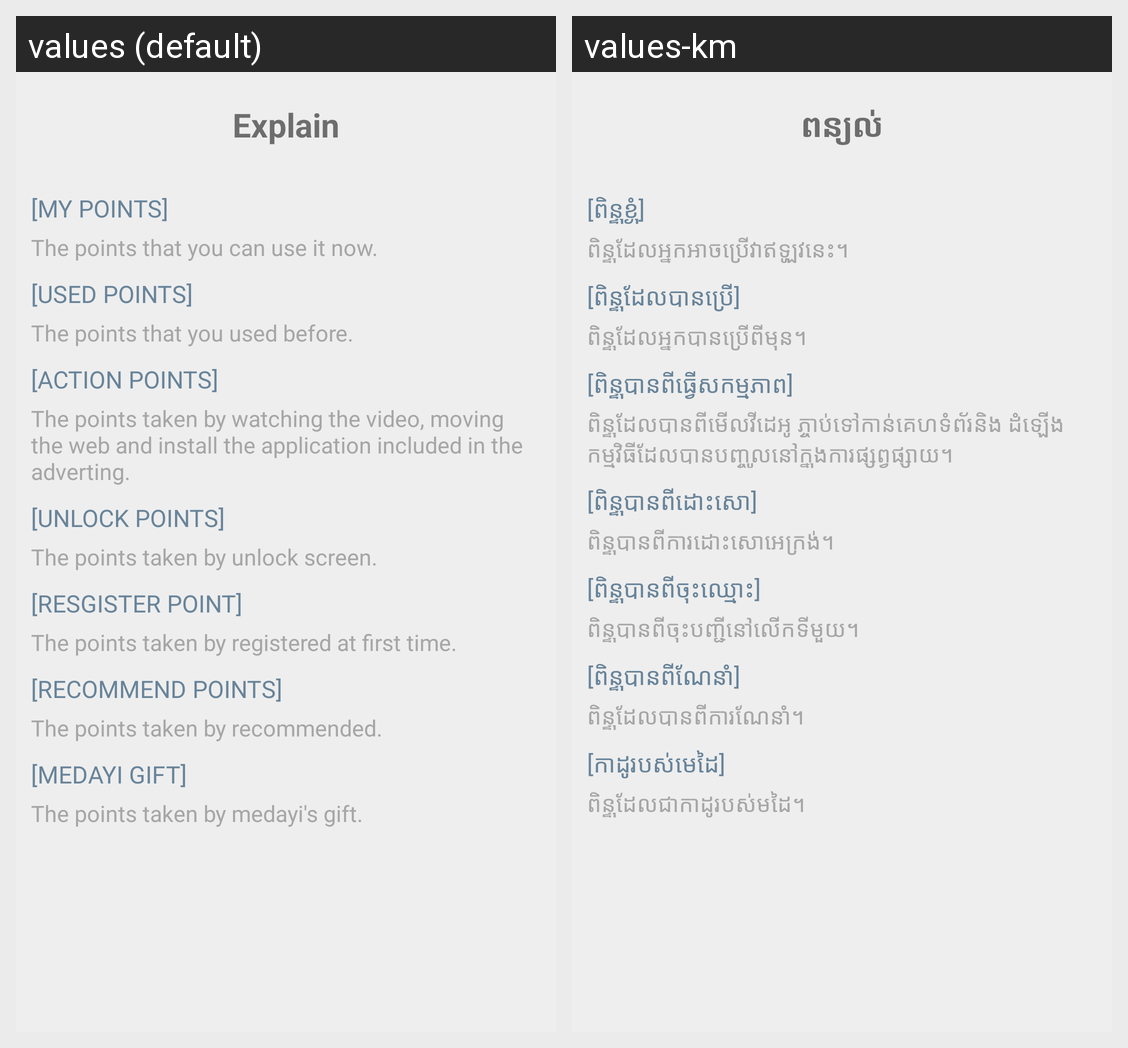

Here is an Android app screen in its default locale and in the app's own translations. Write out the translated-string differences for the strings that appear on this screen.
Android screen res/layout/layout_explian.xml rendered under 2 locales, left to right: values (default), values-km. Device: Nexus 5 (rendered at 1080×1920; each locale shown at half size, 540×960, under a caption strip naming it); theme Theme.MaterialComponents.DayNight.NoActionBar.
Strings drawn on this screen, with the default value and each locale's value (text and hints the layout hard-codes, and strings that could not be matched under every locale, appear in the picture but are not listed):

Point_History_ex
  values: Explain
  values-km: ពន្យល់

my_point_ex
  values: [MY POINTS]
  values-km: [ពិន្ទុខ្ងុំ]

my_point_ex_de
  values: The points that you can use it now.
  values-km: ពិន្ទុដែលអ្នកអាចប្រើវាឥឡូវនេះ។

used_point_ex
  values: [USED POINTS]
  values-km: [ពិន្ទុដែលបានប្រើ]

used_point_ex_de
  values: The points that you used before.
  values-km: ពិន្ទុដែលអ្នកបានប្រើពីមុន។

action_point_ex
  values: [ACTION POINTS]
  values-km: [ពិន្ទុបានពីធ្វើសកម្មភាព]

action_point_ex_de
  values: The points taken by watching the video, moving the web and install the application included in the adverting.
  values-km: ពិន្ទុដែលបានពីមើលវីដេអូ ភ្ចាប់ទៅកាន់គេហទំព័រនិង ដំឡើងកម្មវិធីដែលបានបញ្ចូលនៅក្នុងការផ្សព្វផ្សាយ។

unlock_point_ex
  values: [UNLOCK POINTS]
  values-km: [ពិន្ទុបានពីដោះសោ]

unlock_point_ex_de
  values: The points taken by unlock screen.
  values-km: ពិន្ទុបានពីការដោះសោអេក្រង់។

regis_point_ex
  values: [RESGISTER POINT]
  values-km: [ពិន្ទុបានពីចុះឈ្មោះ]

regis_point_ex_de
  values: The points taken by registered at first time.
  values-km: ពិន្ទុបានពីចុះបញ្ជីនៅលើកទីមួយ។

recom_point_ex
  values: [RECOMMEND POINTS]
  values-km: [ពិន្ទុបានពីណែនាំ]

recom_point_ex_de
  values: The points taken by recommended.
  values-km: ពិន្ទុដែលបានពីការណែនាំ។

medayi_gift_ex
  values: [MEDAYI GIFT]
  values-km: [កាដូរបស់មេដៃ]

medayi_gift_ex_de
  values: The points taken by medayi's gift.
  values-km: ពិន្ទុដែលជាកាដូរបស់មដៃ។
